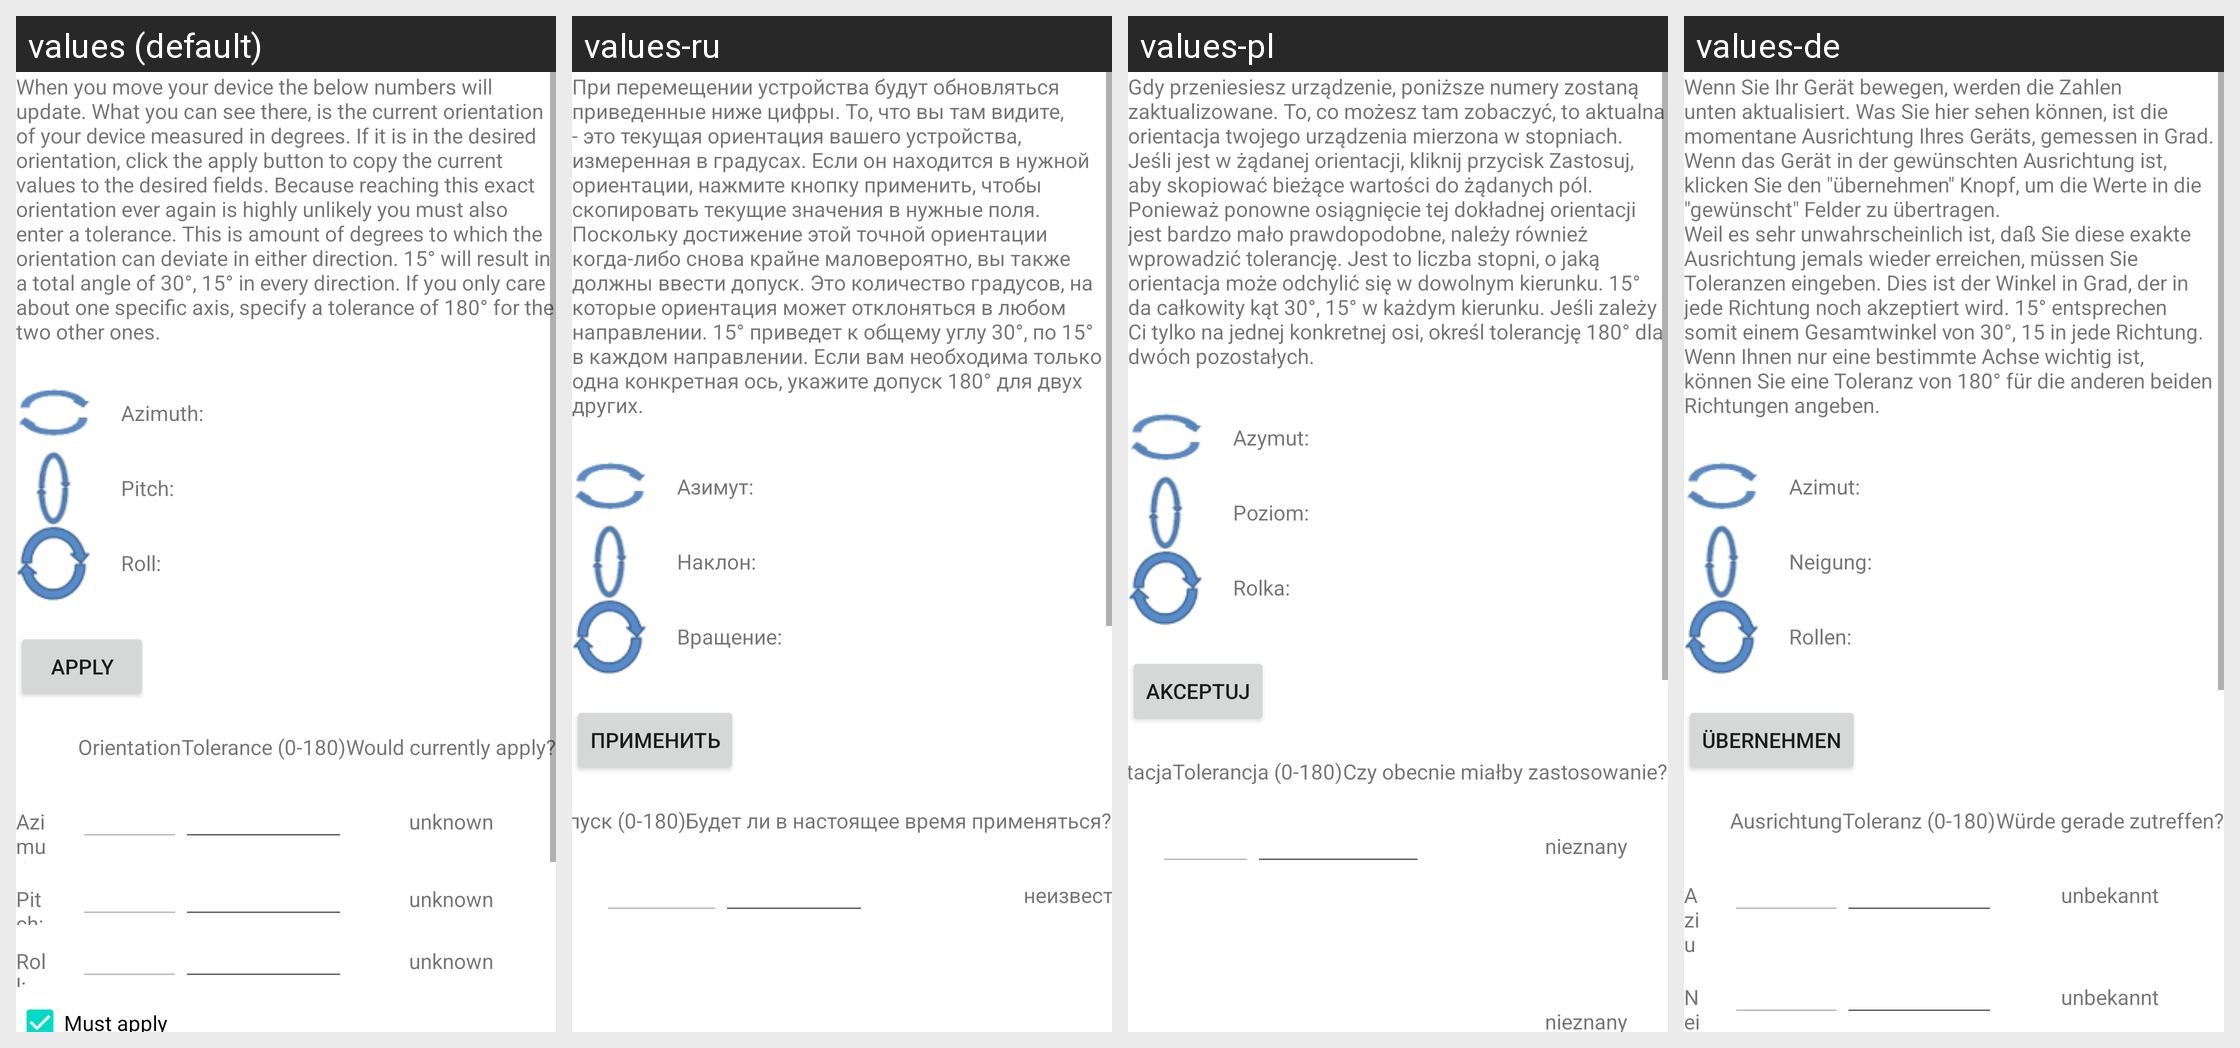

For this localized Android screen grid, give each drawn string resource with its value in every locale shown.
Android screen res/layout/activity_manage_trigger_device_orientation.xml rendered under 4 locales, left to right: values (default), values-ru, values-pl, values-de. Device: Nexus 5 (rendered at 1080×1920; each locale shown at half size, 540×960, under a caption strip naming it); theme Theme.MaterialComponents.DayNight.NoActionBar.
Other locales in the repository, not shown: values-es, values-fr, values-it, values-nl, values-ru-rRU, values-zh-rCN.
Strings drawn on this screen, with the default value and each locale's value (text and hints the layout hard-codes, and strings that could not be matched under every locale, appear in the picture but are not listed):

deviceOrientationExplanation
  values: When you move your device the below numbers will update. What you can see there, is the current orientation of your device measured in degrees. If it is in the desired orientation, click the apply button to copy the current values to the desired fields. Because reaching this exact orientation ever again is highly unlikely you must also enter a tolerance. This is amount of degrees to which the …[clipped]
  values-ru: При перемещении устройства будут обновляться приведенные ниже цифры. То, что вы там видите, - это текущая ориентация вашего устройства, измеренная в градусах. Если он находится в нужной ориентации, нажмите кнопку применить, чтобы скопировать текущие значения в нужные поля. Поскольку достижение этой точной ориентации когда-либо снова крайне маловероятно, вы также должны ввести допуск. Это …[clipped]
  values-pl: Gdy przeniesiesz urządzenie, poniższe numery zostaną zaktualizowane. To, co możesz tam zobaczyć, to aktualna orientacja twojego urządzenia mierzona w stopniach. Jeśli jest w żądanej orientacji, kliknij przycisk Zastosuj, aby skopiować bieżące wartości do żądanych pól. Ponieważ ponowne osiągnięcie tej dokładnej orientacji jest bardzo mało prawdopodobne, należy również wprowadzić tolerancję. Jest …[clipped]
  values-de: Wenn Sie Ihr Gerät bewegen, werden die Zahlen unten aktualisiert. Was Sie hier sehen können, ist die momentane Ausrichtung Ihres Geräts, gemessen in Grad. Wenn das Gerät in der gewünschten Ausrichtung ist, klicken Sie den "übernehmen" Knopf, um die Werte in die "gewünscht" Felder zu übertragen.
      Weil es sehr unwahrscheinlich ist, daß Sie diese exakte Ausrichtung jemals wieder erreichen, müssen Sie …[clipped]

orientationAzimuth
  values: Azimuth:
  values-ru: Азимут:
  values-pl: Azymut:
  values-de: Azimut:

orientationPitch
  values: Pitch:
  values-ru: Наклон:
  values-pl: Poziom:
  values-de: Neigung:

orientationRoll
  values: Roll:
  values-ru: Вращение:
  values-pl: Rolka:
  values-de: Rollen:

apply
  values: apply
  values-ru: применить
  values-pl: akceptuj
  values-de: übernehmen

tolerance
  values: Tolerance (0-180)
  values-ru: Допуск (0-180)
  values-pl: Tolerancja (0-180)
  values-de: Toleranz (0-180)

wouldCurrentlyApply
  values: Would currently apply?
  values-ru: Будет ли в настоящее время применяться?
  values-pl: Czy obecnie miałby zastosowanie?
  values-de: Würde gerade zutreffen?

unknown
  values: unknown
  values-ru: неизвестно
  values-pl: nieznany
  values-de: unbekannt
